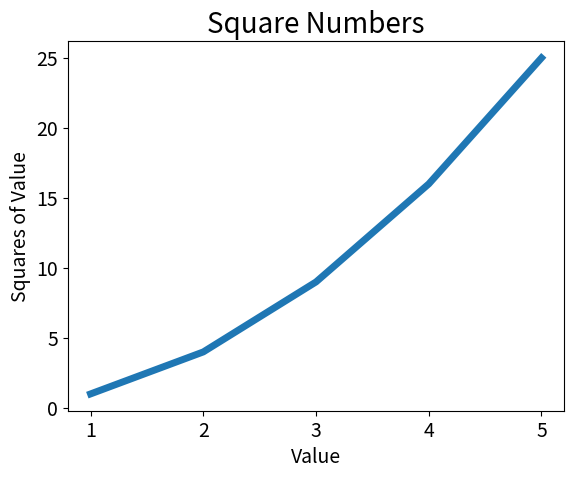

The script that saved this image:
import matplotlib.pyplot as plt

input_values = [1, 2, 3, 4, 5]
squares = [1, 4, 9, 16, 25]
plt.plot(input_values, squares, linewidth=5)

# 设置图表标题,并给坐标轴加标签
plt.title("Square Numbers", fontsize=20)
plt.xlabel("Value", fontsize=14)
plt.ylabel("Squares of Value", fontsize=14)

# 设置刻度标记大小
plt.tick_params(axis='both', labelsize=14)

plt.show()

